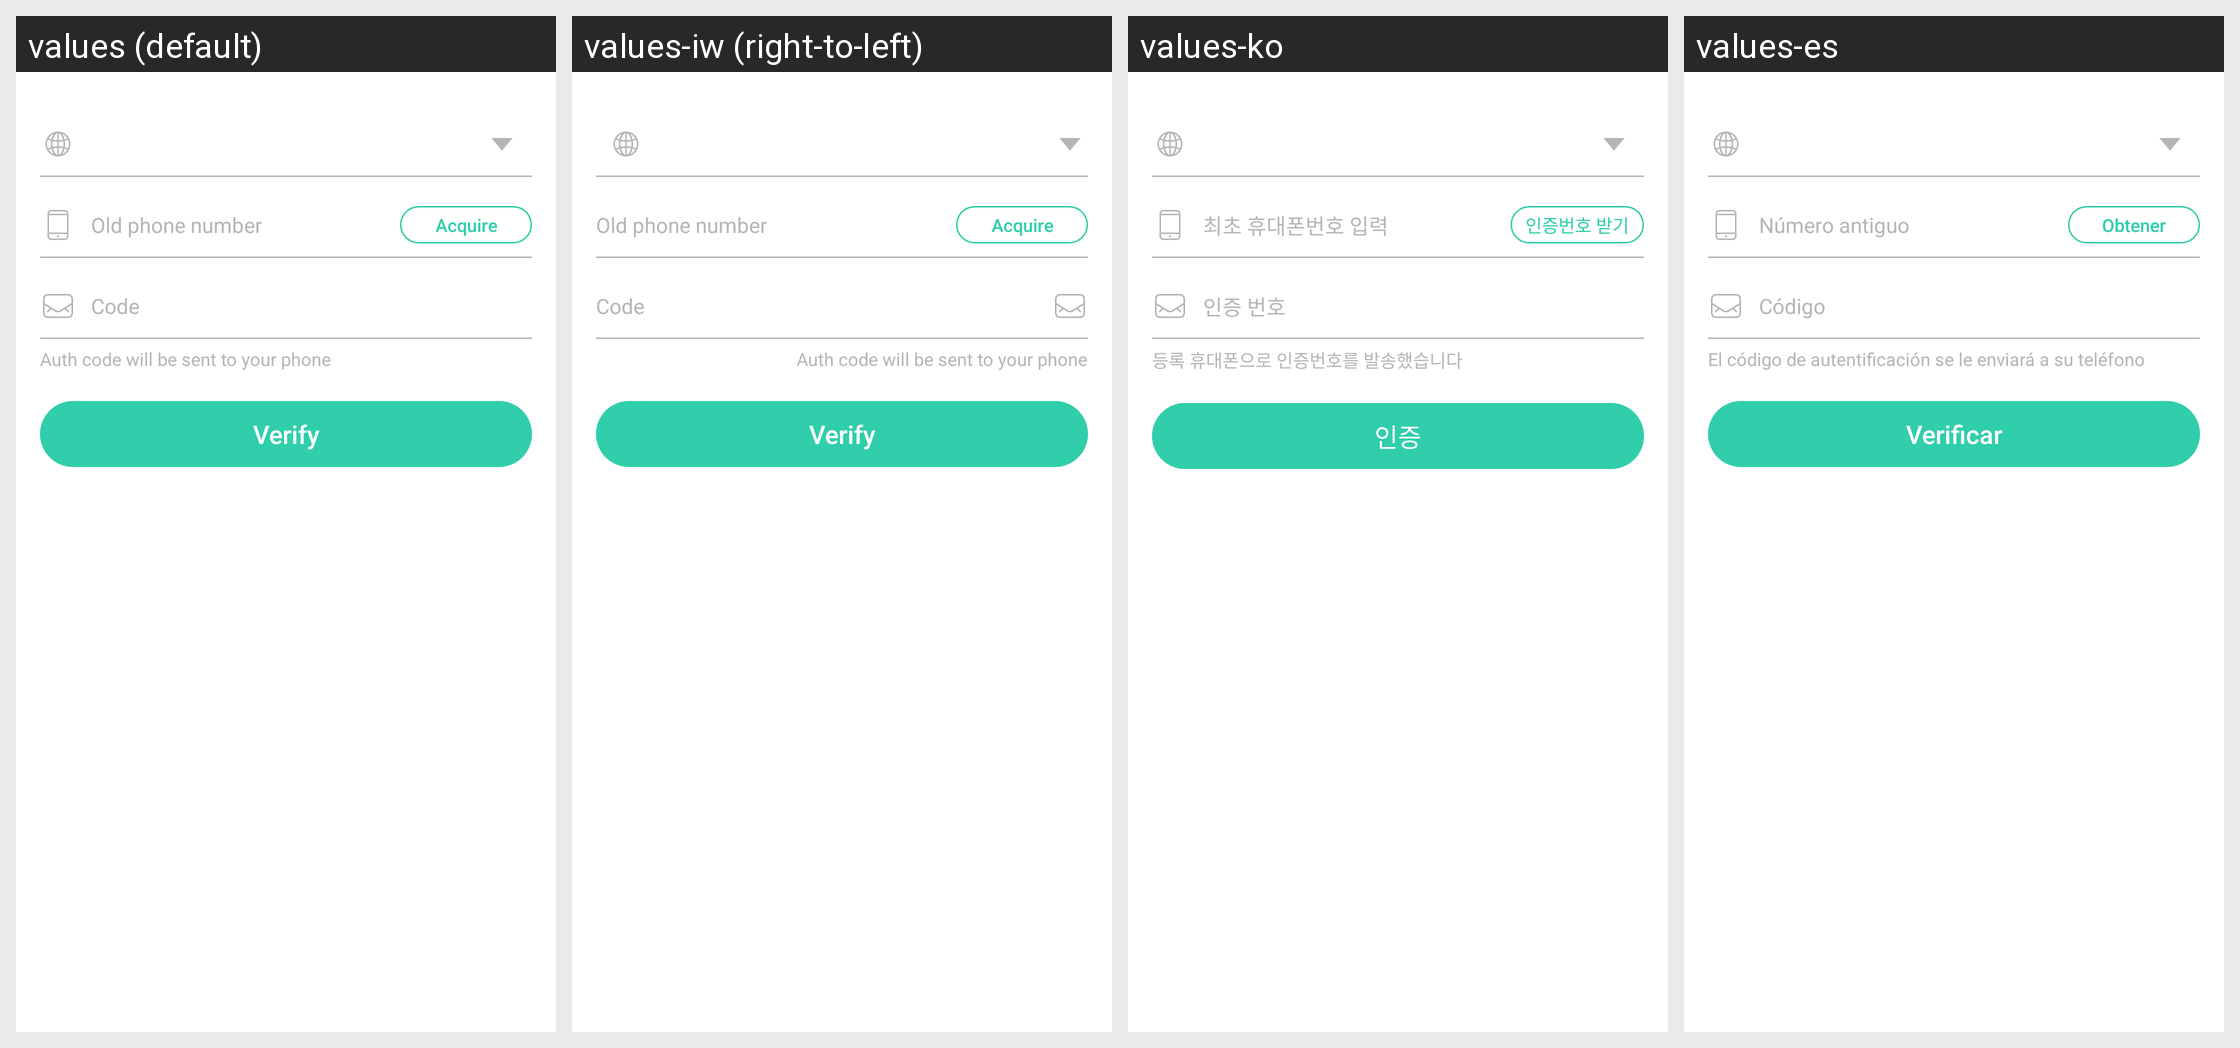

The Android screen above is rendered under several locales of the same app. Produce the string resources it draws, with the default and per-locale values.
Android screen res/layout/include_bind_old_phone.xml rendered under 4 locales, left to right: values (default), values-iw (right-to-left), values-ko, values-es. Device: Nexus 5 (rendered at 1080×1920; each locale shown at half size, 540×960, under a caption strip naming it); theme AppTheme.
Other locales in the repository, not shown: values-ar, values-ca, values-de, values-en-rSS, values-en-rXX, values-es-rUS, values-fa, values-fr, values-in, values-it, values-ja, values-nl, values-pt, values-ro, values-ru, values-sk, values-sv, values-tr, values-vi, values-zh, values-zh-rCN, values-zh-rHK, values-zh-rTW.
Strings drawn on this screen, with the default value and each locale's value (text and hints the layout hard-codes, and strings that could not be matched under every locale, appear in the picture but are not listed):

et_hint_bind_input_origin_phone
  values: Old phone number
  values-iw: Old phone number  [not translated; the default value is used]
  values-ko: 최초 휴대폰번호 입력
  values-es: Número antiguo

bind_btn_receive_captcha
  values: Acquire
  values-iw: Acquire  [not translated; the default value is used]
  values-ko: 인증번호 받기
  values-es: Obtener

et_hint_bind_captcha
  values: Code
  values-iw: Code  [not translated; the default value is used]
  values-ko: 인증 번호
  values-es: Código

bind_hint_code_send
  values: Auth code will be sent to your phone
  values-iw: Auth code will be sent to your phone  [not translated; the default value is used]
  values-ko: 등록 휴대폰으로 인증번호를 발송했습니다
  values-es: El código de autentificación se le enviará a su teléfono

bind_verify_phone_number
  values: Verify
  values-iw: Verify  [not translated; the default value is used]
  values-ko: 인증
  values-es: Verificar
